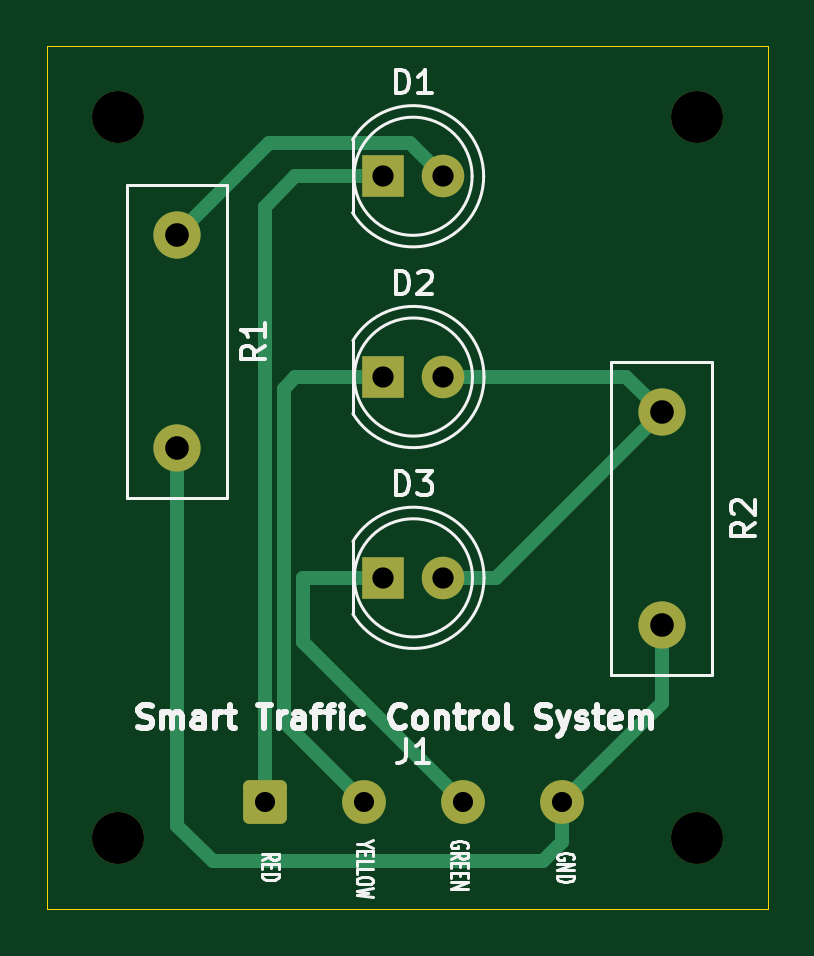
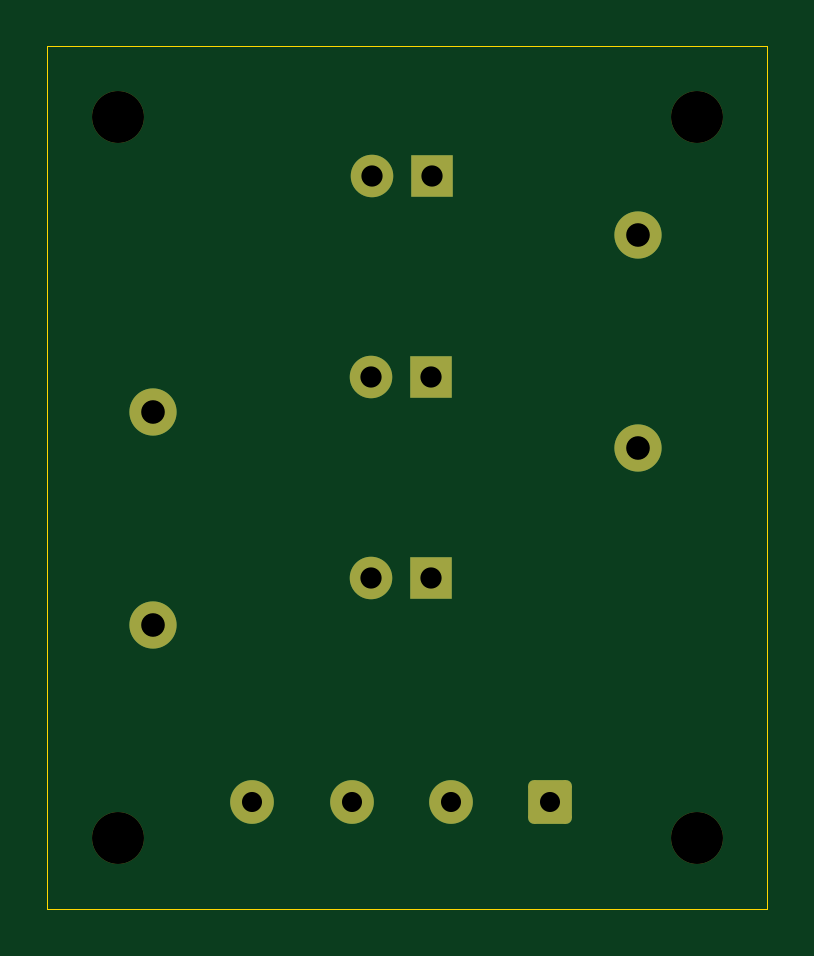
Circuit board: 11 layer files. Board 30.5 x 36.5 mm.
- bottom_copper: Traffic Control System-B_Cu.gbr (2312 bytes)
- bottom_mask: Traffic Control System-B_Mask.gbr (1933 bytes)
- paste: Traffic Control System-B_Paste.gbr (465 bytes)
- bottom_silk: Traffic Control System-B_Silkscreen.gbr (466 bytes)
- outline: Traffic Control System-Edge_Cuts.gbr (735 bytes)
- top_copper: Traffic Control System-F_Cu.gbr (3647 bytes)
- top_mask: Traffic Control System-F_Mask.gbr (1933 bytes)
- paste: Traffic Control System-F_Paste.gbr (465 bytes)
- top_silk: Traffic Control System-F_Silkscreen.gbr (25001 bytes)
- drill: Traffic Control System-NPTH.drl (381 bytes)
- drill: Traffic Control System-PTH.drl (623 bytes)

=== bottom_copper: Traffic Control System-B_Cu.gbr (2312 bytes, source withheld) ===
=== bottom_mask: Traffic Control System-B_Mask.gbr (1933 bytes, source withheld) ===
=== paste: Traffic Control System-B_Paste.gbr ===
%TF.GenerationSoftware,KiCad,Pcbnew,9.0.0*%
%TF.CreationDate,2025-03-06T21:13:59-05:00*%
%TF.ProjectId,Traffic Control System,54726166-6669-4632-9043-6f6e74726f6c,rev?*%
%TF.SameCoordinates,Original*%
%TF.FileFunction,Paste,Bot*%
%TF.FilePolarity,Positive*%
%FSLAX46Y46*%
G04 Gerber Fmt 4.6, Leading zero omitted, Abs format (unit mm)*
G04 Created by KiCad (PCBNEW 9.0.0) date 2025-03-06 21:13:59*
%MOMM*%
%LPD*%
G01*
G04 APERTURE LIST*
G04 APERTURE END LIST*
M02*

=== bottom_silk: Traffic Control System-B_Silkscreen.gbr ===
%TF.GenerationSoftware,KiCad,Pcbnew,9.0.0*%
%TF.CreationDate,2025-03-06T21:13:59-05:00*%
%TF.ProjectId,Traffic Control System,54726166-6669-4632-9043-6f6e74726f6c,rev?*%
%TF.SameCoordinates,Original*%
%TF.FileFunction,Legend,Bot*%
%TF.FilePolarity,Positive*%
%FSLAX46Y46*%
G04 Gerber Fmt 4.6, Leading zero omitted, Abs format (unit mm)*
G04 Created by KiCad (PCBNEW 9.0.0) date 2025-03-06 21:13:59*
%MOMM*%
%LPD*%
G01*
G04 APERTURE LIST*
G04 APERTURE END LIST*
M02*

=== outline: Traffic Control System-Edge_Cuts.gbr ===
%TF.GenerationSoftware,KiCad,Pcbnew,9.0.0*%
%TF.CreationDate,2025-03-06T21:13:59-05:00*%
%TF.ProjectId,Traffic Control System,54726166-6669-4632-9043-6f6e74726f6c,rev?*%
%TF.SameCoordinates,Original*%
%TF.FileFunction,Profile,NP*%
%FSLAX46Y46*%
G04 Gerber Fmt 4.6, Leading zero omitted, Abs format (unit mm)*
G04 Created by KiCad (PCBNEW 9.0.0) date 2025-03-06 21:13:59*
%MOMM*%
%LPD*%
G01*
G04 APERTURE LIST*
%TA.AperFunction,Profile*%
%ADD10C,0.050000*%
%TD*%
G04 APERTURE END LIST*
D10*
X35000000Y-70000000D02*
X65500000Y-70000000D01*
X35000000Y-34500000D02*
X35000000Y-70000000D01*
X65500000Y-70000000D02*
X65500000Y-33500000D01*
X65500000Y-33500000D02*
X35000000Y-33500000D01*
X35000000Y-33500000D02*
X35000000Y-34500000D01*
M02*

=== top_copper: Traffic Control System-F_Cu.gbr ===
%TF.GenerationSoftware,KiCad,Pcbnew,9.0.0*%
%TF.CreationDate,2025-03-06T21:13:59-05:00*%
%TF.ProjectId,Traffic Control System,54726166-6669-4632-9043-6f6e74726f6c,rev?*%
%TF.SameCoordinates,Original*%
%TF.FileFunction,Copper,L1,Top*%
%TF.FilePolarity,Positive*%
%FSLAX46Y46*%
G04 Gerber Fmt 4.6, Leading zero omitted, Abs format (unit mm)*
G04 Created by KiCad (PCBNEW 9.0.0) date 2025-03-06 21:13:59*
%MOMM*%
%LPD*%
G01*
G04 APERTURE LIST*
G04 Aperture macros list*
%AMRoundRect*
0 Rectangle with rounded corners*
0 $1 Rounding radius*
0 $2 $3 $4 $5 $6 $7 $8 $9 X,Y pos of 4 corners*
0 Add a 4 corners polygon primitive as box body*
4,1,4,$2,$3,$4,$5,$6,$7,$8,$9,$2,$3,0*
0 Add four circle primitives for the rounded corners*
1,1,$1+$1,$2,$3*
1,1,$1+$1,$4,$5*
1,1,$1+$1,$6,$7*
1,1,$1+$1,$8,$9*
0 Add four rect primitives between the rounded corners*
20,1,$1+$1,$2,$3,$4,$5,0*
20,1,$1+$1,$4,$5,$6,$7,0*
20,1,$1+$1,$6,$7,$8,$9,0*
20,1,$1+$1,$8,$9,$2,$3,0*%
G04 Aperture macros list end*
%TA.AperFunction,ComponentPad*%
%ADD10C,1.850000*%
%TD*%
%TA.AperFunction,ComponentPad*%
%ADD11RoundRect,0.250000X-0.675000X-0.675000X0.675000X-0.675000X0.675000X0.675000X-0.675000X0.675000X0*%
%TD*%
%TA.AperFunction,ComponentPad*%
%ADD12C,2.000000*%
%TD*%
%TA.AperFunction,ComponentPad*%
%ADD13R,1.800000X1.800000*%
%TD*%
%TA.AperFunction,ComponentPad*%
%ADD14C,1.800000*%
%TD*%
%TA.AperFunction,Conductor*%
%ADD15C,0.600000*%
%TD*%
G04 APERTURE END LIST*
D10*
%TO.P,J1,4,Pin_4*%
%TO.N,Net-(J1-Pin_4)*%
X56800000Y-65500000D03*
%TO.P,J1,3,Pin_3*%
%TO.N,Net-(D3-K)*%
X52600000Y-65500000D03*
%TO.P,J1,2,Pin_2*%
%TO.N,Net-(D2-K)*%
X48400000Y-65500000D03*
D11*
%TO.P,J1,1,Pin_1*%
%TO.N,Net-(D1-K)*%
X44200000Y-65500000D03*
%TD*%
D12*
%TO.P,R1,1*%
%TO.N,Net-(D1-A)*%
X40500000Y-41500000D03*
%TO.P,R1,2*%
%TO.N,Net-(J1-Pin_4)*%
X40500000Y-50500000D03*
%TD*%
D13*
%TO.P,D1,1,K*%
%TO.N,Net-(D1-K)*%
X49210000Y-39000000D03*
D14*
%TO.P,D1,2,A*%
%TO.N,Net-(D1-A)*%
X51750000Y-39000000D03*
%TD*%
D13*
%TO.P,D2,1,K*%
%TO.N,Net-(D2-K)*%
X49225000Y-47500000D03*
D14*
%TO.P,D2,2,A*%
%TO.N,Net-(D2-A)*%
X51765000Y-47500000D03*
%TD*%
D13*
%TO.P,D3,1,K*%
%TO.N,Net-(D3-K)*%
X49225000Y-56000000D03*
D14*
%TO.P,D3,2,A*%
%TO.N,Net-(D2-A)*%
X51765000Y-56000000D03*
%TD*%
D12*
%TO.P,R2,1*%
%TO.N,Net-(D2-A)*%
X61000000Y-49000000D03*
%TO.P,R2,2*%
%TO.N,Net-(J1-Pin_4)*%
X61000000Y-58000000D03*
%TD*%
D15*
%TO.N,Net-(J1-Pin_4)*%
X40500000Y-66500000D02*
X40500000Y-50500000D01*
X42000000Y-68000000D02*
X40500000Y-66500000D01*
X56000000Y-68000000D02*
X42000000Y-68000000D01*
X56800000Y-67200000D02*
X56000000Y-68000000D01*
X56800000Y-65500000D02*
X56800000Y-67200000D01*
X61000000Y-61300000D02*
X61000000Y-58000000D01*
X56800000Y-65500000D02*
X61000000Y-61300000D01*
%TO.N,Net-(D3-K)*%
X45801000Y-56000000D02*
X49225000Y-56000000D01*
X45801000Y-58701000D02*
X45801000Y-56000000D01*
X52600000Y-65500000D02*
X45801000Y-58701000D01*
%TO.N,Net-(D2-K)*%
X45500000Y-47500000D02*
X49225000Y-47500000D01*
X45000000Y-48000000D02*
X45500000Y-47500000D01*
X45000000Y-62100000D02*
X45000000Y-48000000D01*
X48400000Y-65500000D02*
X45000000Y-62100000D01*
%TO.N,Net-(D1-K)*%
X45500000Y-39000000D02*
X49210000Y-39000000D01*
X44200000Y-40300000D02*
X45500000Y-39000000D01*
X44200000Y-65500000D02*
X44200000Y-40300000D01*
%TO.N,Net-(D1-A)*%
X50349000Y-37599000D02*
X44401000Y-37599000D01*
X51750000Y-39000000D02*
X50349000Y-37599000D01*
X44401000Y-37599000D02*
X40500000Y-41500000D01*
%TO.N,Net-(D2-A)*%
X61000000Y-49000000D02*
X59500000Y-47500000D01*
X54000000Y-56000000D02*
X51765000Y-56000000D01*
X61000000Y-49000000D02*
X54000000Y-56000000D01*
X59500000Y-47500000D02*
X51765000Y-47500000D01*
%TD*%
M02*

=== top_mask: Traffic Control System-F_Mask.gbr (1933 bytes, source withheld) ===
=== paste: Traffic Control System-F_Paste.gbr ===
%TF.GenerationSoftware,KiCad,Pcbnew,9.0.0*%
%TF.CreationDate,2025-03-06T21:13:59-05:00*%
%TF.ProjectId,Traffic Control System,54726166-6669-4632-9043-6f6e74726f6c,rev?*%
%TF.SameCoordinates,Original*%
%TF.FileFunction,Paste,Top*%
%TF.FilePolarity,Positive*%
%FSLAX46Y46*%
G04 Gerber Fmt 4.6, Leading zero omitted, Abs format (unit mm)*
G04 Created by KiCad (PCBNEW 9.0.0) date 2025-03-06 21:13:59*
%MOMM*%
%LPD*%
G01*
G04 APERTURE LIST*
G04 APERTURE END LIST*
M02*

=== top_silk: Traffic Control System-F_Silkscreen.gbr (25001 bytes, source omitted) ===
=== drill: Traffic Control System-NPTH.drl ===
M48
; DRILL file {KiCad 9.0.0} date 2025-03-06T21:14:04-0500
; FORMAT={-:-/ absolute / metric / decimal}
; #@! TF.CreationDate,2025-03-06T21:14:04-05:00
; #@! TF.GenerationSoftware,Kicad,Pcbnew,9.0.0
; #@! TF.FileFunction,NonPlated,1,2,NPTH
FMAT,2
METRIC
; #@! TA.AperFunction,NonPlated,NPTH,ComponentDrill
T1C2.200
%
G90
G05
T1
X38.0Y-36.5
X38.0Y-67.0
X62.5Y-36.5
X62.5Y-67.0
M30

=== drill: Traffic Control System-PTH.drl ===
M48
; DRILL file {KiCad 9.0.0} date 2025-03-06T21:14:04-0500
; FORMAT={-:-/ absolute / metric / decimal}
; #@! TF.CreationDate,2025-03-06T21:14:04-05:00
; #@! TF.GenerationSoftware,Kicad,Pcbnew,9.0.0
; #@! TF.FileFunction,Plated,1,2,PTH
FMAT,2
METRIC
; #@! TA.AperFunction,Plated,PTH,ComponentDrill
T1C0.850
; #@! TA.AperFunction,Plated,PTH,ComponentDrill
T2C0.900
; #@! TA.AperFunction,Plated,PTH,ComponentDrill
T3C1.000
%
G90
G05
T1
X44.2Y-65.5
X48.4Y-65.5
X52.6Y-65.5
X56.8Y-65.5
T2
X49.21Y-39.0
X49.225Y-47.5
X49.225Y-56.0
X51.75Y-39.0
X51.765Y-47.5
X51.765Y-56.0
T3
X40.5Y-41.5
X40.5Y-50.5
X61.0Y-49.0
X61.0Y-58.0
M30

